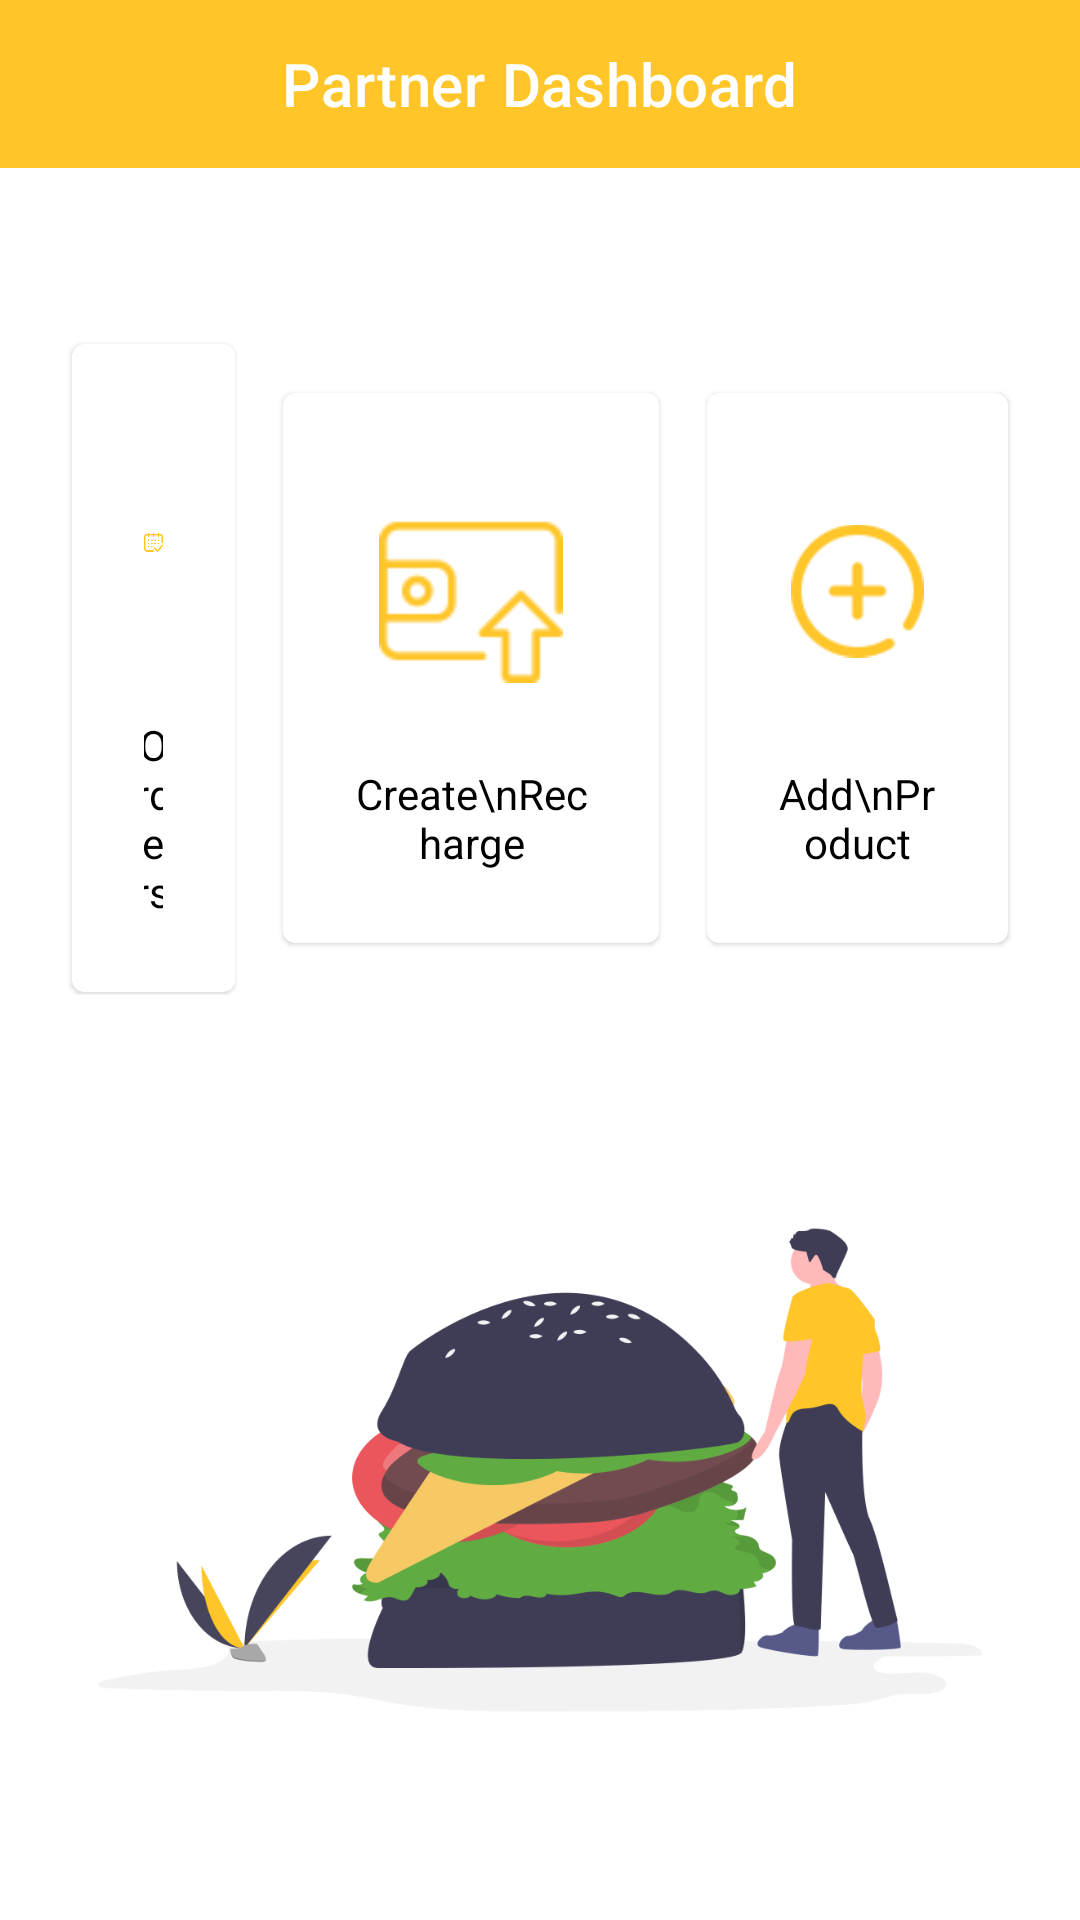

This screen was rendered from an Android layout file. Write that file and the resources it references.
<!-- AndroidManifest.xml: application theme Theme.SplashTheme -->
<!-- res/layout/fragment_home.xml -->
<?xml version="1.0" encoding="utf-8"?>
<androidx.constraintlayout.widget.ConstraintLayout xmlns:android="http://schemas.android.com/apk/res/android"
    xmlns:app="http://schemas.android.com/apk/res-auto"
    xmlns:tools="http://schemas.android.com/tools"
    android:layout_width="match_parent"
    android:layout_height="match_parent"
    tools:context=".fragments.HomeFragment">

    <ImageView
        android:layout_width="match_parent"
        android:layout_height="300dp"
        android:src="@drawable/partner"
        app:layout_constraintBottom_toBottomOf="parent"
        app:layout_constraintEnd_toEndOf="parent"
        app:layout_constraintStart_toStartOf="parent" />

    <LinearLayout
        android:layout_width="match_parent"
        android:layout_height="wrap_content"
        android:gravity="center"
        android:orientation="horizontal"
        android:padding="8dp"
        app:layout_constraintBottom_toBottomOf="parent"
        app:layout_constraintEnd_toEndOf="parent"
        app:layout_constraintStart_toStartOf="parent"
        app:layout_constraintTop_toTopOf="parent"
        app:layout_constraintVertical_bias="0.26">

        <com.google.android.material.card.MaterialCardView
            android:id="@+id/orders"
            android:layout_width="wrap_content"
            android:layout_height="wrap_content"
            android:layout_marginStart="16dp"
            android:layout_marginTop="1dp"
            android:layout_marginEnd="16dp"
            android:layout_marginBottom="1dp"
            android:layout_weight="1"
            android:clickable="true"
            android:focusable="true">

            <LinearLayout
                android:layout_width="match_parent"
                android:layout_height="match_parent"
                android:gravity="center"
                android:orientation="vertical"
                android:padding="16dp">

                <ImageView
                    android:layout_width="match_parent"
                    android:layout_height="100dp"
                    android:padding="8dp"
                    android:src="@drawable/attendance" />

                <TextView
                    android:layout_width="wrap_content"
                    android:layout_height="wrap_content"
                    android:padding="8dp"
                    android:text="Orders"
                    android:textAlignment="center"
                    android:textColor="@color/black" />

            </LinearLayout>
        </com.google.android.material.card.MaterialCardView>

        <com.google.android.material.card.MaterialCardView
            android:id="@+id/create_recharge"
            android:layout_width="wrap_content"
            android:layout_height="wrap_content"
            android:layout_marginTop="1dp"
            android:layout_marginEnd="16dp"
            android:layout_marginBottom="1dp"
            android:layout_weight="1"
            android:clickable="true"
            android:focusable="true">

            <LinearLayout
                android:layout_width="match_parent"
                android:layout_height="match_parent"
                android:gravity="center"
                android:orientation="vertical"
                android:padding="16dp">

                <ImageView
                    android:layout_width="match_parent"
                    android:layout_height="100dp"
                    android:padding="16dp"
                    android:src="@drawable/recharge" />

                <TextView
                    android:layout_width="wrap_content"
                    android:layout_height="wrap_content"
                    android:padding="8dp"
                    android:text="Create\nRecharge"
                    android:textAlignment="center"
                    android:textColor="@color/black" />

            </LinearLayout>
        </com.google.android.material.card.MaterialCardView>

        <com.google.android.material.card.MaterialCardView
            android:id="@+id/add_product_card"
            android:layout_width="wrap_content"
            android:layout_height="wrap_content"
            android:layout_marginTop="1dp"
            android:layout_marginEnd="16dp"
            android:layout_marginBottom="1dp"
            android:layout_weight="1"
            android:clickable="true"
            android:focusable="true">

            <LinearLayout
                android:layout_width="match_parent"
                android:layout_height="match_parent"
                android:gravity="center"
                android:orientation="vertical"
                android:padding="16dp">

                <ImageView
                    android:layout_width="match_parent"
                    android:layout_height="100dp"
                    android:padding="12dp"
                    android:src="@drawable/add" />

                <TextView
                    android:layout_width="wrap_content"
                    android:layout_height="wrap_content"
                    android:padding="8dp"
                    android:text="Add\nProduct"
                    android:textAlignment="center"
                    android:textColor="@color/black" />

            </LinearLayout>
        </com.google.android.material.card.MaterialCardView>

    </LinearLayout>

    <TextView
        android:layout_width="wrap_content"
        android:layout_height="wrap_content"
        android:layout_margin="16dp"
        android:text="Dashboard"
        android:textColor="@color/colorPrimary"
        android:textSize="32sp"
        android:textStyle="bold"
        android:visibility="gone"
        app:layout_constraintStart_toStartOf="parent"
        app:layout_constraintTop_toTopOf="parent" />

    <com.google.android.material.appbar.MaterialToolbar
        android:id="@+id/toolbar"
        android:layout_width="match_parent"
        android:layout_height="wrap_content"
        android:background="@color/colorPrimary"
        app:layout_constraintTop_toTopOf="parent"
        app:navigationIconTint="@color/white"
        app:title="Partner Dashboard"
        app:titleCentered="true"
        app:titleTextColor="@color/white" />

</androidx.constraintlayout.widget.ConstraintLayout>
<!-- resources referenced by this layout -->
<resources>
  <color name="black">#FF000000</color>
  <color name="colorPrimary">#FFC529</color>
  <color name="white">#FFFFFFFF</color>
  <!-- drawable add: png bitmap (drawable, 4289 bytes) -->
  <!-- drawable attendance: png bitmap (drawable, 4538 bytes) -->
  <!-- drawable partner: png bitmap (drawable, 53721 bytes) -->
  <!-- drawable recharge: png bitmap (drawable, 2962 bytes) -->
  <style name="Theme.SplashTheme" parent="Theme.MaterialComponents.DayNight.NoActionBar">
  
          <item name="android:windowBackground">@drawable/splash_image</item>
  
          <item name="android:statusBarColor">@color/white</item>
  
      </style>
</resources>
